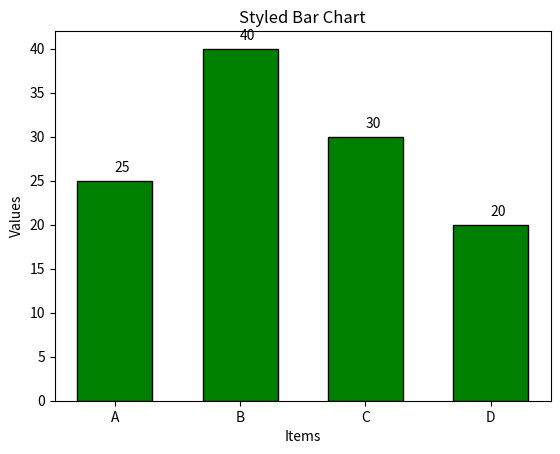

Recreate this plot in Python.
import matplotlib.pyplot as plt
items = ["A", "B", "C", "D"]
values = [25, 40, 30, 20]

plt.bar(items, values, color='green', edgecolor='black', width=0.6)
plt.title("Styled Bar Chart")
plt.xlabel("Items")
plt.ylabel("Values")

# Displaying values on bars
for i in range(len(values)):
    plt.text(i, values[i]+1, values[i])

plt.show()
